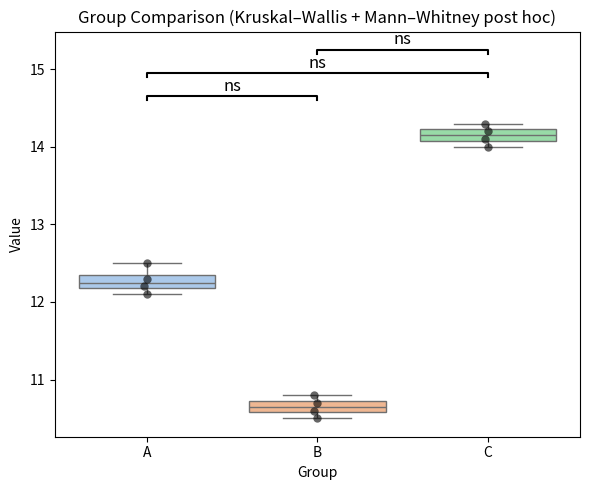

This chart was generated by the following Python code:
import pandas as pd
import numpy as np
import seaborn as sns
import matplotlib.pyplot as plt
from scipy.stats import kruskal, mannwhitneyu
from itertools import combinations

# --- Example data ---
groupA = [12.1, 12.3, 12.2, 12.5]
groupB = [10.5, 10.8, 10.6, 10.7]
groupC = [14.0, 14.2, 14.1, 14.3]

groups = {'A': groupA, 'B': groupB, 'C': groupC}

# --- Combine into DataFrame ---
data = []
for name, values in groups.items():
    for v in values:
        data.append({'Group': name, 'Value': v})
df = pd.DataFrame(data)

# --- Step 1: Kruskal–Wallis test ---
H, p = kruskal(*groups.values())
print(f"Kruskal–Wallis H={H:.3f}, p={p:.3f}")

# --- Step 2: Pairwise Mann–Whitney U tests with Bonferroni correction ---
pairs = list(combinations(groups.keys(), 2))
results = []
for g1, g2 in pairs:
    stat, p_pair = mannwhitneyu(groups[g1], groups[g2])
    results.append([g1, g2, stat, p_pair])

df_results = pd.DataFrame(results, columns=['Group1', 'Group2', 'U', 'p'])
df_results['p_adj'] = np.minimum(df_results['p'] * len(pairs), 1.0)  # Bonferroni

print("\nPairwise Mann–Whitney U (Bonferroni corrected):")
print(df_results.to_string(index=False))

# --- Step 3: Plot the data ---
plt.figure(figsize=(6, 5))
sns.boxplot(data=df, x='Group', y='Value', palette='pastel')
sns.swarmplot(data=df, x='Group', y='Value', color='black', alpha=0.6, size=6)

# --- Step 4: Add significance markers ---
y_max = df['Value'].max()
height = 0.3  # spacing between bars
offset = y_max + height

for i, row in df_results.iterrows():
    g1, g2, p_adj = row['Group1'], row['Group2'], row['p_adj']

    # Choose the number of stars
    if p_adj < 0.001:
        stars = '***'
    elif p_adj < 0.01:
        stars = '**'
    elif p_adj < 0.05:
        stars = '*'
    else:
        stars = 'ns'

    x1, x2 = list(groups.keys()).index(g1), list(groups.keys()).index(g2)
    y = offset + i * height  # increase height per line
    plt.plot([x1, x1, x2, x2], [y, y+0.05, y+0.05, y], lw=1.5, color='black')
    plt.text((x1+x2)/2, y+0.07, stars, ha='center', va='bottom', fontsize=12)

plt.title("Group Comparison (Kruskal–Wallis + Mann–Whitney post hoc)")
plt.tight_layout()
plt.show()
